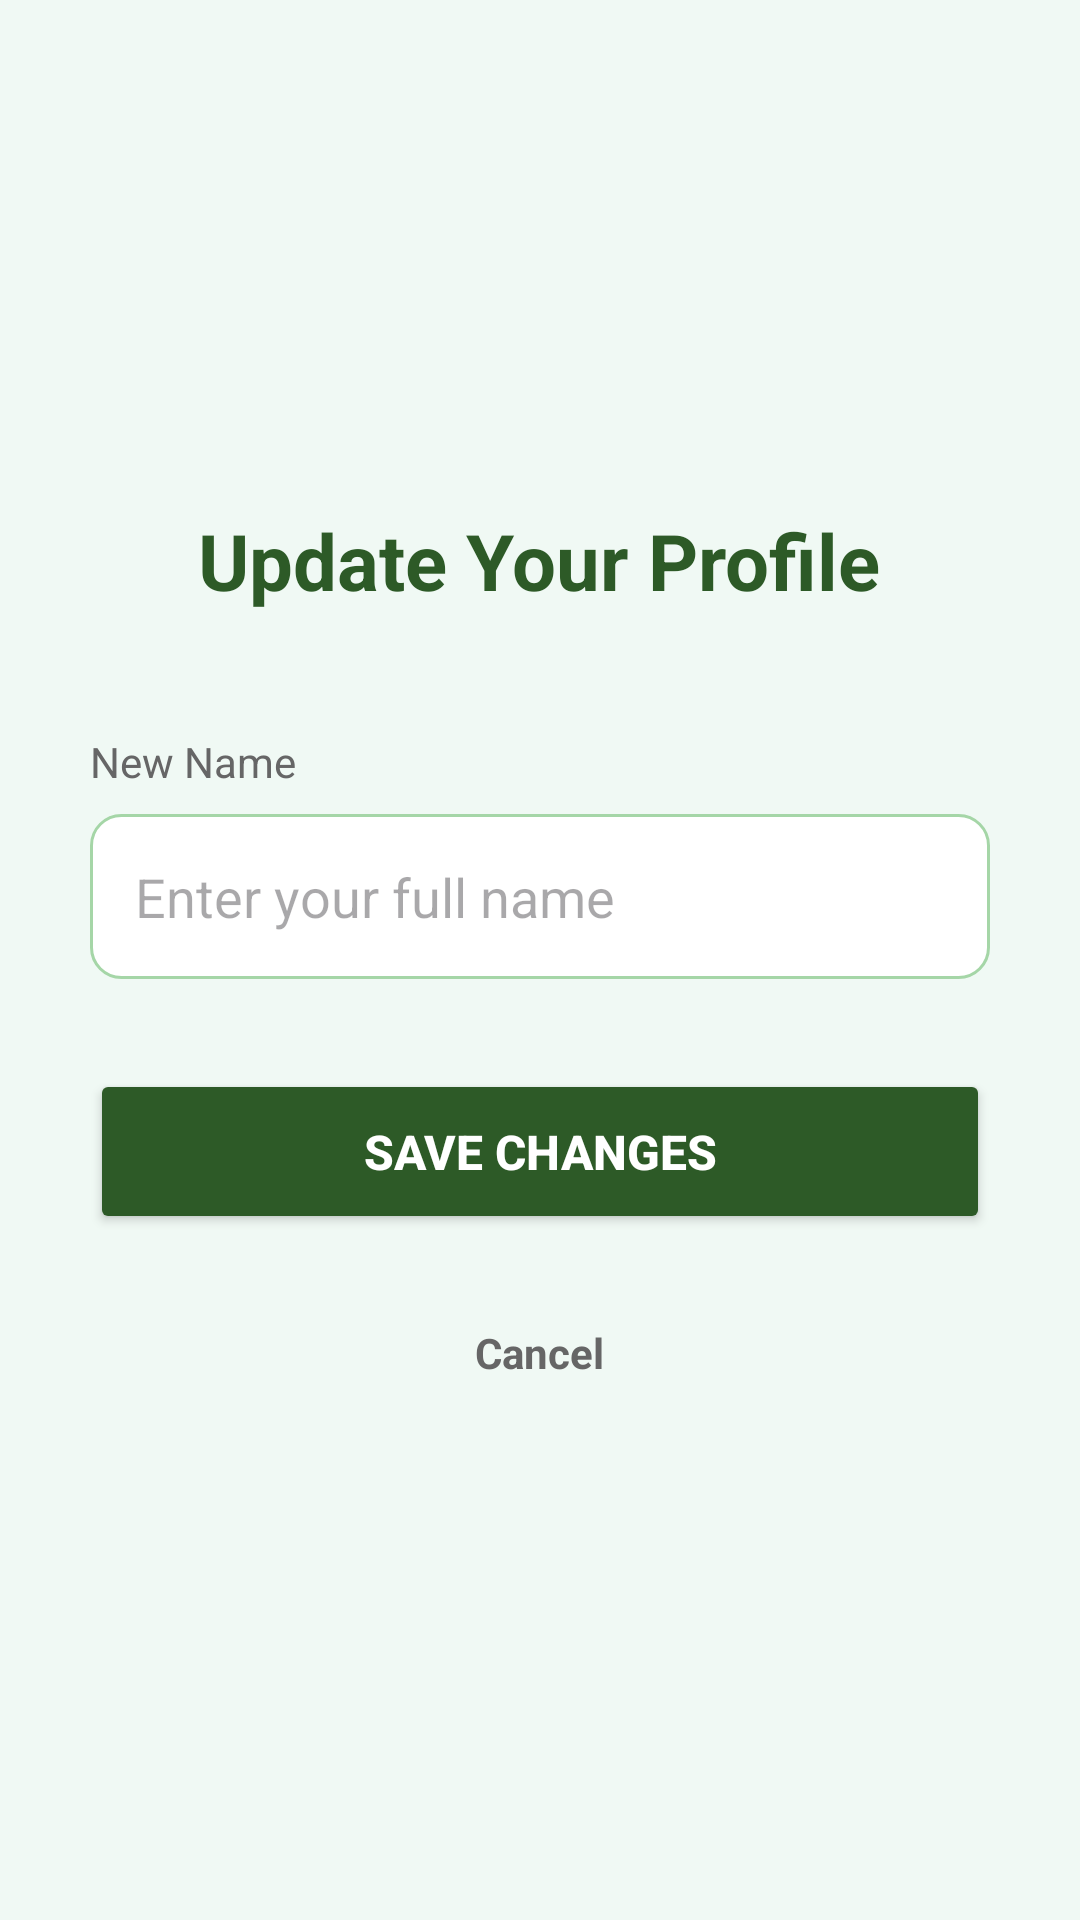

Reconstruct the res/layout file that produces this screen, plus the resources it refers to.
<!-- AndroidManifest.xml: application theme Theme.EcoApp -->
<!-- res/layout/activity_edit_profile.xml -->
<?xml version="1.0" encoding="utf-8"?>
<LinearLayout xmlns:android="http://schemas.android.com/apk/res/android"
    android:layout_width="match_parent"
    android:layout_height="match_parent"
    android:orientation="vertical"
    android:padding="30dp"
    android:background="#F0F9F4"
    android:gravity="center">

    <TextView
        android:layout_width="wrap_content"
        android:layout_height="wrap_content"
        android:text="Update Your Profile"
        android:textSize="26sp"
        android:textStyle="bold"
        android:textColor="#2D5A27"
        android:layout_marginBottom="40dp"
        android:layout_gravity="center_horizontal"/>

    <TextView
        android:layout_width="match_parent"
        android:layout_height="wrap_content"
        android:text="New Name"
        android:textColor="#666666"
        android:textSize="14sp"
        android:layout_marginBottom="8dp"/>

    <EditText
        android:id="@+id/etEditName"
        android:layout_width="match_parent"
        android:layout_height="55dp"
        android:hint="Enter your full name"
        android:paddingLeft="15dp"
        android:inputType="textPersonName"
        android:background="@drawable/gradient_green_light"
        android:textColor="#1B3A1E"
        android:layout_marginBottom="30dp"/>

    <Button
        android:id="@+id/btnSaveName"
        android:layout_width="match_parent"
        android:layout_height="55dp"
        android:text="Save Changes"
        android:backgroundTint="#2D5A27"
        android:textColor="#FFFFFF"
        android:textSize="16sp"
        android:textStyle="bold" />

    <TextView
        android:id="@+id/tvCancelEdit"
        android:layout_width="wrap_content"
        android:layout_height="wrap_content"
        android:text="Cancel"
        android:layout_marginTop="20dp"
        android:textColor="#666666"
        android:textStyle="bold"
        android:padding="10dp"/>

</LinearLayout>
<!-- resources referenced by this layout -->
<resources>
  <!-- drawable gradient_green_light (drawable) -->
  <shape xmlns:android="http://schemas.android.com/apk/res/android">
      <solid android:color="#FFFFFF" />
      <stroke android:width="1dp" android:color="#A5D6A7" />
      <corners android:radius="10dp" />
  </shape>
  <style name="Theme.EcoApp" parent="Base.Theme.EcoApp" />
  <style name="Base.Theme.EcoApp" parent="Theme.Material3.DayNight.NoActionBar">
          <item name="android:windowDisablePreview">true</item>
  
          <item name="android:statusBarColor">#E8F5E9</item>
      </style>
</resources>
